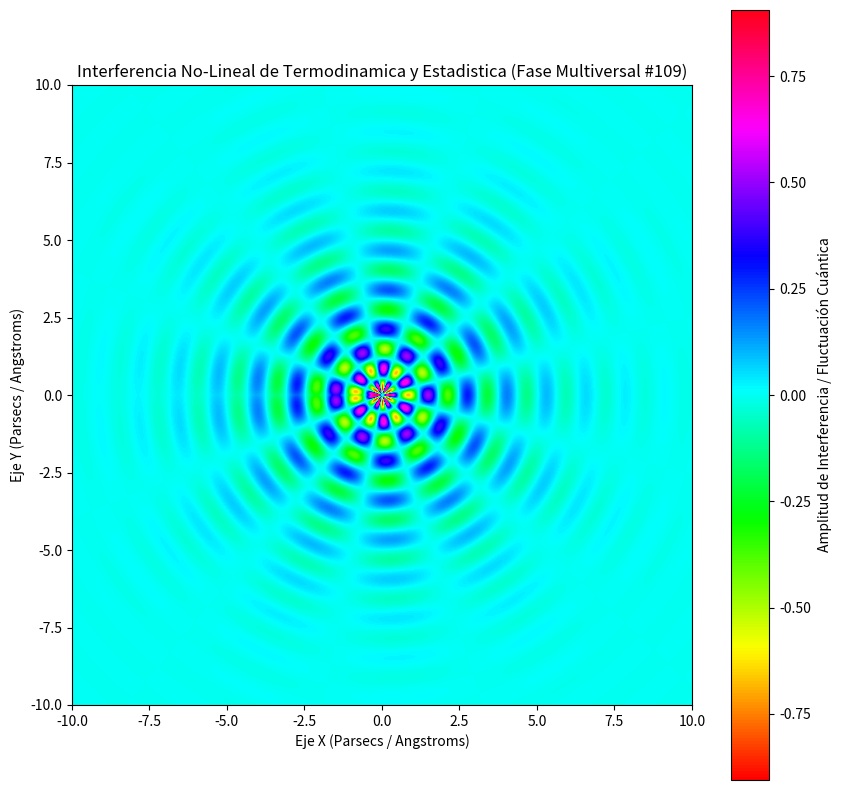

Recreate this plot in Python.
%matplotlib inline
# Simulación Multiversal: Termodinamica y Estadistica - Variante 109
import numpy as np
import matplotlib.pyplot as plt

# Parámetros Físicos No-Lineales
omega_1 = 4.924
omega_2 = 6.255
lambda_decay = 0.443
phase_shift = 0.431

x = np.linspace(-10, 10, 800)
y = np.linspace(-10, 10, 800)
X, Y = np.meshgrid(x, y)

# Dinámica de Fluidos / Campos Tensor-Escalares (Fase Multiversal)
R = np.sqrt(X**2 + Y**2) + 1e-5
Z = (np.sin(omega_1 * R + phase_shift) * np.cos(omega_2 * np.arctan2(Y, X))) * np.exp(-lambda_decay * R)

plt.figure(figsize=(10, 10))
plt.imshow(Z, cmap='hsv', extent=[-10, 10, -10, 10], origin='lower')
plt.colorbar(label='Amplitud de Interferencia / Fluctuación Cuántica')
plt.title(r'Interferencia No-Lineal de Termodinamica y Estadistica (Fase Multiversal #109)')
plt.xlabel('Eje X (Parsecs / Angstroms)')
plt.ylabel('Eje Y (Parsecs / Angstroms)')
plt.show()
